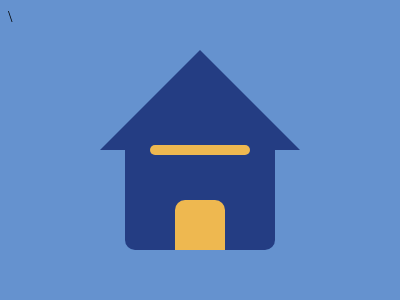

Here is a drawing made with CSS. Write the source that renders it.

<div></div>\

<style>
  body{
    background: #6592CF;
  }
  
  div {
    width: 150px;
    height: 105px;
    background: #243D83;
    border-radius: 0 0 10px 10px;
    position: absolute;
    left: 50%;
    bottom: 50px;
    transform: translateX(-50%);
  }
  :before,:after{
    content: '';
    position:absolute;
    left: 50%;
    transform: translateX(-50%)
  }

  div:before{
    width: 100px;
    height: 10px;
    border-radius: 10px;
    background:#EEB850;
  }

  div:after{
    width: 50px;
    height: 50px;
    border-radius: 10px 10px 0 0;
    background: #EEB850;
    position:absalute;
    bottom:0;
  }

  body:before{
    border-width:0 100px 100px;
    border-style: solid;
    border-color: transparent transparent #243D83;
    top:50px;
  }
  
</style>